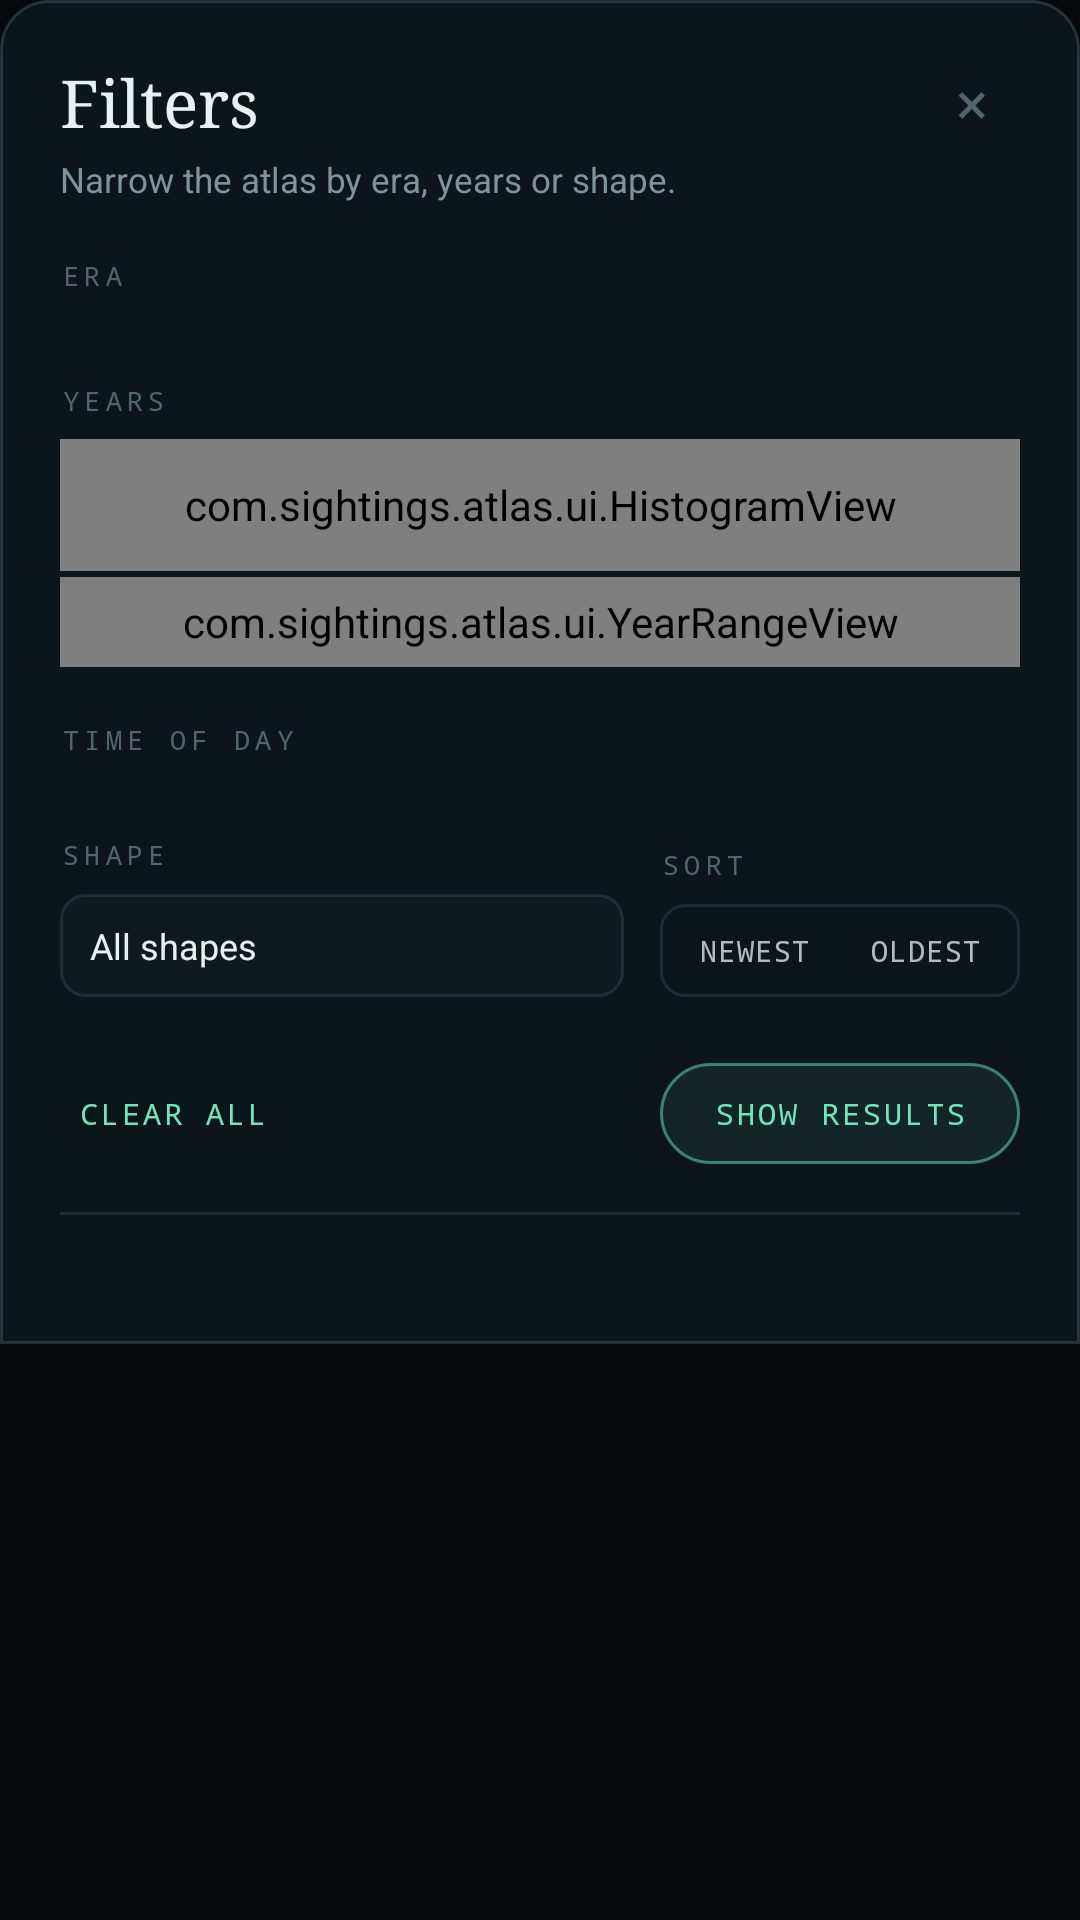

The Android layout XML behind this screen, and the referenced resources:
<!-- AndroidManifest.xml: application theme AppTheme -->
<!-- res/layout/dialog_filters.xml -->
<?xml version="1.0" encoding="utf-8"?>
<ScrollView xmlns:android="http://schemas.android.com/apk/res/android"
    android:layout_width="match_parent"
    android:layout_height="wrap_content"
    android:overScrollMode="never"
    android:scrollbars="none">

    <LinearLayout
        android:id="@+id/filtersCard"
        android:layout_width="match_parent"
        android:layout_height="wrap_content"
        android:background="@drawable/bg_sheet"
        android:orientation="vertical"
        android:paddingStart="20dp"
        android:paddingTop="18dp"
        android:paddingEnd="20dp"
        android:paddingBottom="20dp">

        <LinearLayout
            android:layout_width="match_parent"
            android:layout_height="wrap_content"
            android:gravity="center_vertical"
            android:orientation="horizontal">

            <TextView
                android:layout_width="0dp"
                android:layout_height="wrap_content"
                android:layout_weight="1"
                android:fontFamily="serif"
                android:text="@string/filters_title"
                android:textColor="@color/text"
                android:textSize="22sp" />

            <TextView
                android:id="@+id/filtersClose"
                android:layout_width="32dp"
                android:layout_height="32dp"
                android:background="?attr/selectableItemBackgroundBorderless"
                android:gravity="center"
                android:text="×"
                android:textColor="@color/dim"
                android:textSize="20sp" />
        </LinearLayout>

        <TextView
            android:layout_width="match_parent"
            android:layout_height="wrap_content"
            android:layout_marginTop="2dp"
            android:text="@string/filters_subtitle"
            android:textColor="@color/muted"
            android:textSize="11.5sp" />

        <LinearLayout
            android:id="@+id/dialogEraField"
            android:layout_width="match_parent"
            android:layout_height="wrap_content"
            android:layout_marginTop="18dp"
            android:orientation="vertical">

            <TextView
                style="@style/MonoLabel"
                android:layout_width="wrap_content"
                android:layout_height="wrap_content"
                android:text="@string/era" />

            <HorizontalScrollView
                android:layout_width="match_parent"
                android:layout_height="wrap_content"
                android:layout_marginTop="8dp"
                android:overScrollMode="never"
                android:scrollbars="none">

                <LinearLayout
                    android:id="@+id/dialogEraChips"
                    android:layout_width="wrap_content"
                    android:layout_height="wrap_content"
                    android:orientation="horizontal" />
            </HorizontalScrollView>
        </LinearLayout>

        <LinearLayout
            android:id="@+id/dialogYearsField"
            android:layout_width="match_parent"
            android:layout_height="wrap_content"
            android:layout_marginTop="18dp"
            android:orientation="vertical">

            <LinearLayout
                android:layout_width="match_parent"
                android:layout_height="wrap_content"
                android:baselineAligned="true"
                android:orientation="horizontal">

                <TextView
                    style="@style/MonoLabel"
                    android:layout_width="0dp"
                    android:layout_height="wrap_content"
                    android:layout_weight="1"
                    android:text="@string/years" />

                <TextView
                    android:id="@+id/dialogRangeValue"
                    android:layout_width="wrap_content"
                    android:layout_height="wrap_content"
                    android:fontFamily="monospace"
                    android:textColor="@color/text"
                    android:textSize="12sp" />
            </LinearLayout>

            <com.sightings.atlas.ui.HistogramView
                android:id="@+id/dialogHistogram"
                android:layout_width="match_parent"
                android:layout_height="44dp"
                android:layout_marginTop="6dp" />

            <com.sightings.atlas.ui.YearRangeView
                android:id="@+id/dialogYearRange"
                android:layout_width="match_parent"
                android:layout_height="30dp"
                android:layout_marginTop="2dp" />
        </LinearLayout>

        <LinearLayout
            android:layout_width="match_parent"
            android:layout_height="wrap_content"
            android:layout_marginTop="18dp"
            android:orientation="vertical">

            <TextView
                style="@style/MonoLabel"
                android:layout_width="wrap_content"
                android:layout_height="wrap_content"
                android:text="@string/time_of_day" />

            <LinearLayout
                android:id="@+id/dialogTimeChips"
                android:layout_width="match_parent"
                android:layout_height="wrap_content"
                android:layout_marginTop="8dp"
                android:orientation="horizontal" />
        </LinearLayout>

        <LinearLayout
            android:layout_width="match_parent"
            android:layout_height="wrap_content"
            android:layout_marginTop="18dp"
            android:gravity="bottom"
            android:orientation="horizontal">

            <LinearLayout
                android:id="@+id/dialogShapeField"
                android:layout_width="0dp"
                android:layout_height="wrap_content"
                android:layout_weight="1"
                android:orientation="vertical">

                <TextView
                    style="@style/MonoLabel"
                    android:layout_width="wrap_content"
                    android:layout_height="wrap_content"
                    android:text="@string/shape" />

                <TextView
                    android:id="@+id/dialogShapeValue"
                    android:layout_width="match_parent"
                    android:layout_height="wrap_content"
                    android:layout_marginTop="7dp"
                    android:background="@drawable/bg_field"
                    android:clickable="true"
                    android:focusable="true"
                    android:paddingStart="10dp"
                    android:paddingTop="9dp"
                    android:paddingEnd="10dp"
                    android:paddingBottom="9dp"
                    android:text="@string/all_shapes"
                    android:textColor="@color/text"
                    android:textSize="12sp" />
            </LinearLayout>

            <LinearLayout
                android:layout_width="wrap_content"
                android:layout_height="wrap_content"
                android:layout_marginStart="12dp"
                android:orientation="vertical">

                <TextView
                    style="@style/MonoLabel"
                    android:layout_width="wrap_content"
                    android:layout_height="wrap_content"
                    android:text="@string/sort" />

                <LinearLayout
                    android:id="@+id/dialogSortGroup"
                    android:layout_width="wrap_content"
                    android:layout_height="wrap_content"
                    android:layout_marginTop="7dp"
                    android:background="@drawable/bg_segmented"
                    android:orientation="horizontal"
                    android:padding="3dp">

                    <TextView
                        android:id="@+id/dialogSortNew"
                        android:layout_width="wrap_content"
                        android:layout_height="wrap_content"
                        android:fontFamily="monospace"
                        android:letterSpacing="0.05"
                        android:paddingStart="10dp"
                        android:paddingTop="6dp"
                        android:paddingEnd="10dp"
                        android:paddingBottom="6dp"
                        android:text="@string/newest"
                        android:textAllCaps="true"
                        android:textSize="9.5sp" />

                    <TextView
                        android:id="@+id/dialogSortOld"
                        android:layout_width="wrap_content"
                        android:layout_height="wrap_content"
                        android:fontFamily="monospace"
                        android:letterSpacing="0.05"
                        android:paddingStart="10dp"
                        android:paddingTop="6dp"
                        android:paddingEnd="10dp"
                        android:paddingBottom="6dp"
                        android:text="@string/oldest"
                        android:textAllCaps="true"
                        android:textSize="9.5sp" />
                </LinearLayout>
            </LinearLayout>
        </LinearLayout>

        <LinearLayout
            android:layout_width="match_parent"
            android:layout_height="wrap_content"
            android:layout_marginTop="22dp"
            android:gravity="center_vertical"
            android:orientation="horizontal">

            <TextView
                android:id="@+id/dialogClear"
                android:layout_width="0dp"
                android:layout_height="wrap_content"
                android:layout_weight="1"
                android:background="?attr/selectableItemBackground"
                android:fontFamily="monospace"
                android:letterSpacing="0.1"
                android:padding="6dp"
                android:text="@string/clear_all"
                android:textAllCaps="true"
                android:textColor="@color/mint"
                android:textSize="10sp" />

            <TextView
                android:id="@+id/dialogDone"
                android:layout_width="wrap_content"
                android:layout_height="wrap_content"
                android:background="@drawable/bg_chip_on"
                android:fontFamily="monospace"
                android:letterSpacing="0.1"
                android:paddingStart="18dp"
                android:paddingTop="10dp"
                android:paddingEnd="18dp"
                android:paddingBottom="10dp"
                android:text="@string/done"
                android:textAllCaps="true"
                android:textColor="@color/mint"
                android:textSize="10sp" />
        </LinearLayout>

        <View
            android:layout_width="match_parent"
            android:layout_height="1dp"
            android:layout_marginTop="16dp"
            android:background="@color/line" />

        <TextView
            android:id="@+id/dialogSourceNote"
            android:layout_width="match_parent"
            android:layout_height="wrap_content"
            android:layout_marginTop="10dp"
            android:lineSpacingExtra="2dp"
            android:textColor="@color/dim"
            android:textSize="9.5sp" />
    </LinearLayout>
</ScrollView>
<!-- resources referenced by this layout -->
<resources>
  <color name="dim">#4F666E</color>
  <color name="line">#2194C5D0</color>
  <color name="mint">#6EE7B7</color>
  <color name="muted">#7D949C</color>
  <color name="text">#E6F1F2</color>
  <!-- drawable bg_chip_on (drawable) -->
  <?xml version="1.0" encoding="utf-8"?>
  <shape xmlns:android="http://schemas.android.com/apk/res/android" android:shape="rectangle">
      <corners android:radius="999dp" />
      <solid android:color="#146EE7B7" />
      <stroke android:width="1dp" android:color="#806EE7B7" />
  </shape>
  <!-- drawable bg_field (drawable) -->
  <?xml version="1.0" encoding="utf-8"?>
  <shape xmlns:android="http://schemas.android.com/apk/res/android" android:shape="rectangle">
      <corners android:radius="8dp" />
      <solid android:color="#05FFFFFF" />
      <stroke android:width="1dp" android:color="@color/line" />
  </shape>
  <!-- drawable bg_segmented (drawable) -->
  <?xml version="1.0" encoding="utf-8"?>
  <shape xmlns:android="http://schemas.android.com/apk/res/android" android:shape="rectangle">
      <corners android:radius="8dp" />
      <solid android:color="#00000000" />
      <stroke android:width="1dp" android:color="@color/line" />
  </shape>
  <!-- drawable bg_sheet (drawable) -->
  <?xml version="1.0" encoding="utf-8"?>
  <shape xmlns:android="http://schemas.android.com/apk/res/android" android:shape="rectangle">
      <corners
          android:topLeftRadius="16dp"
          android:topRightRadius="16dp"
          android:bottomLeftRadius="0dp"
          android:bottomRightRadius="0dp" />
      <solid android:color="@color/sheet" />
      <stroke android:width="1dp" android:color="#3394C5D0" />
  </shape>
  <string name="all_shapes">All shapes</string>
  <string name="clear_all">Clear all</string>
  <string name="done">Show results</string>
  <string name="era">Era</string>
  <string name="filters_subtitle">Narrow the atlas by era, years or shape.</string>
  <string name="filters_title">Filters</string>
  <string name="newest">Newest</string>
  <string name="oldest">Oldest</string>
  <string name="shape">Shape</string>
  <string name="sort">Sort</string>
  <string name="time_of_day">Time of day</string>
  <string name="years">Years</string>
  <style name="MonoLabel">
          <item name="android:fontFamily">monospace</item>
          <item name="android:textSize">9sp</item>
          <item name="android:letterSpacing">0.2</item>
          <item name="android:textAllCaps">true</item>
          <item name="android:textColor">@color/dim</item>
      </style>
  <style name="AppTheme" parent="Theme.AppCompat.NoActionBar">
          <item name="android:windowBackground">@color/bg</item>
          <item name="android:statusBarColor">@android:color/transparent</item>
          <item name="android:navigationBarColor">@android:color/transparent</item>
          <item name="android:windowLightStatusBar">false</item>
          <item name="colorAccent">@color/mint</item>
          <item name="android:textColorHighlight">#476EE7B7</item>
      </style>
  <color name="sheet">#0B151A</color>
  <color name="bg">#05090B</color>
</resources>
